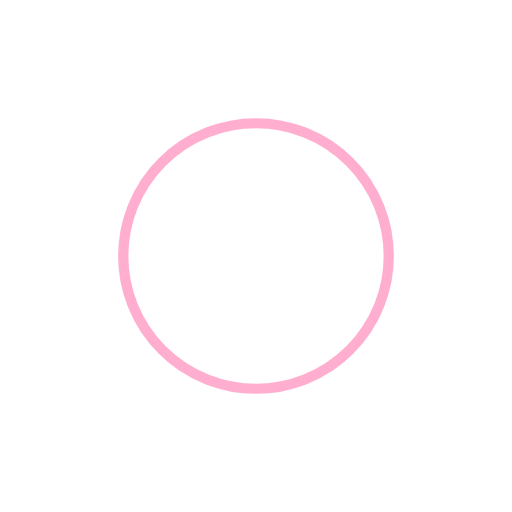
t = 0.00 s
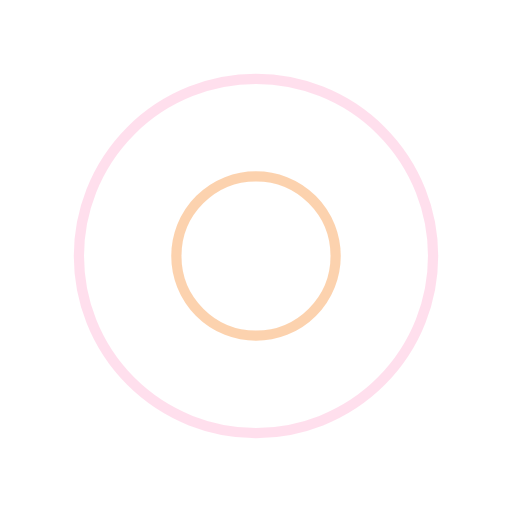
t = 0.25 s
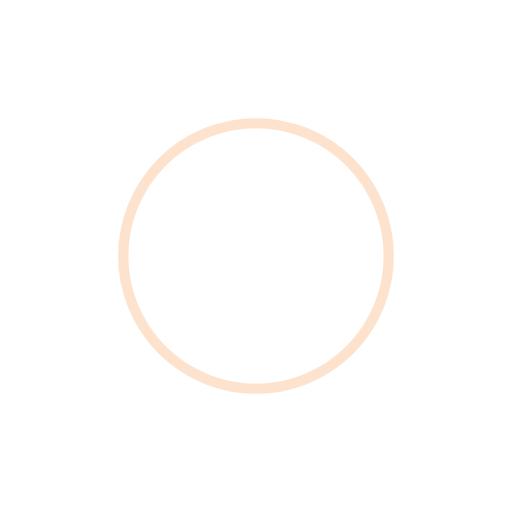
t = 0.50 s
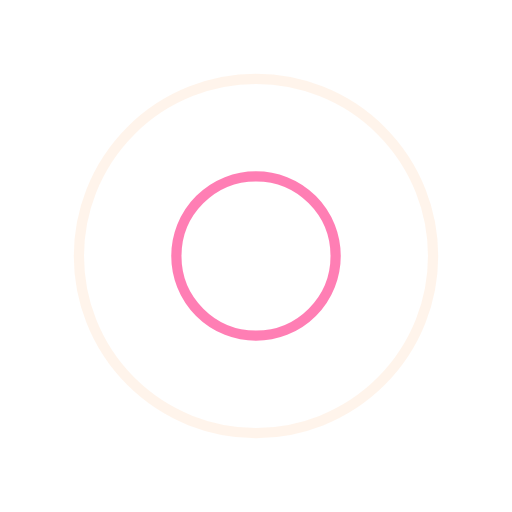
t = 0.75 s

The animated SVG that drew these frames (rendered in a browser with its animation timeline set to each time). Animation: 4 SMIL elements (animate=4); one cycle of 1.00 s, repeats indefinitely.

<?xml version="1.0" encoding="utf-8"?>
<svg xmlns="http://www.w3.org/2000/svg" xmlns:xlink="http://www.w3.org/1999/xlink" style="margin: auto; background: transparent; display: block; --darkreader-inline-bgimage: initial; --darkreader-inline-bgcolor:#181a1b; shape-rendering: auto;" width="200px" height="200px" viewBox="0 0 100 100" preserveAspectRatio="xMidYMid" data-darkreader-inline-bgimage="" data-darkreader-inline-bgcolor="">
<circle cx="50" cy="50" r="0" fill="none" stroke="#fcc89b" stroke-width="2" data-darkreader-inline-stroke="" style="--darkreader-inline-stroke:#fbbd87;">
  <animate attributeName="r" repeatCount="indefinite" dur="1s" values="0;40" keyTimes="0;1" keySplines="0 0.2 0.8 1" calcMode="spline" begin="0s"></animate>
  <animate attributeName="opacity" repeatCount="indefinite" dur="1s" values="1;0" keyTimes="0;1" keySplines="0.2 0 0.8 1" calcMode="spline" begin="0s"></animate>
</circle><circle cx="50" cy="50" r="0" fill="none" stroke="#ff5fa2" stroke-width="2" data-darkreader-inline-stroke="" style="--darkreader-inline-stroke:#ff5ca0;">
  <animate attributeName="r" repeatCount="indefinite" dur="1s" values="0;40" keyTimes="0;1" keySplines="0 0.2 0.8 1" calcMode="spline" begin="-0.5s"></animate>
  <animate attributeName="opacity" repeatCount="indefinite" dur="1s" values="1;0" keyTimes="0;1" keySplines="0.2 0 0.8 1" calcMode="spline" begin="-0.5s"></animate>
</circle>
</svg>
